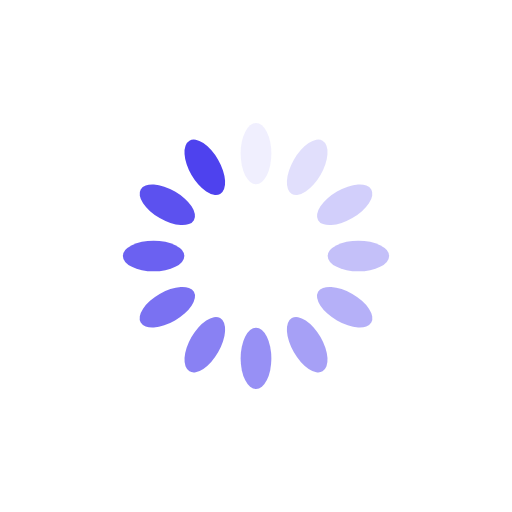
t = 0.00 s
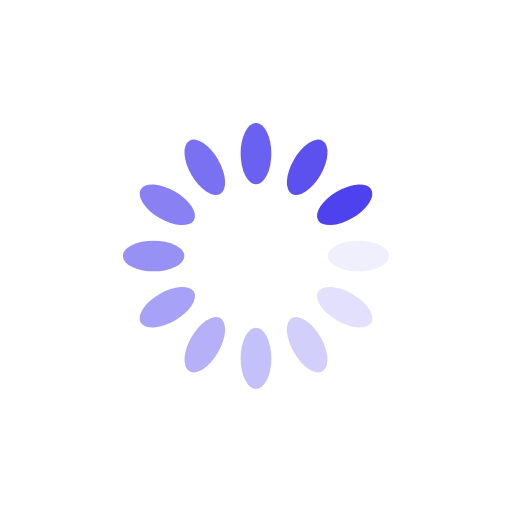
t = 0.33 s
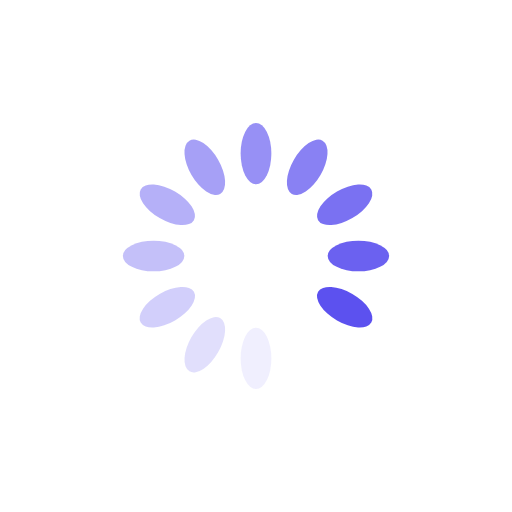
t = 0.65 s
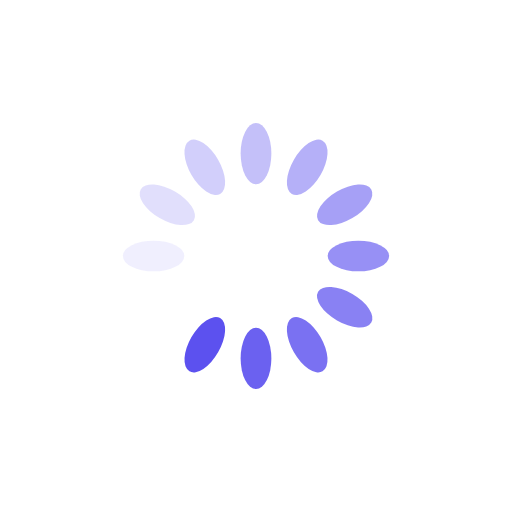
t = 0.97 s

The animated SVG that drew these frames (rendered in a browser with its animation timeline set to each time). Animation: 12 SMIL elements (animate=12); one cycle of 1.30 s, repeats indefinitely.

<?xml version="1.0" encoding="utf-8"?>
<svg xmlns="http://www.w3.org/2000/svg" xmlns:xlink="http://www.w3.org/1999/xlink" style="margin: auto; background: rgb(255, 255, 255); display: block; shape-rendering: auto;" width="200px" height="200px" viewBox="0 0 100 100" preserveAspectRatio="xMidYMid">
<g transform="rotate(0 50 50)">
  <rect x="47" y="24" rx="3" ry="6" width="6" height="12" fill="#4e42ee">
    <animate attributeName="opacity" values="1;0" keyTimes="0;1" dur="1.2987012987012987s" begin="-1.1904761904761905s" repeatCount="indefinite"></animate>
  </rect>
</g><g transform="rotate(30 50 50)">
  <rect x="47" y="24" rx="3" ry="6" width="6" height="12" fill="#4e42ee">
    <animate attributeName="opacity" values="1;0" keyTimes="0;1" dur="1.2987012987012987s" begin="-1.0822510822510822s" repeatCount="indefinite"></animate>
  </rect>
</g><g transform="rotate(60 50 50)">
  <rect x="47" y="24" rx="3" ry="6" width="6" height="12" fill="#4e42ee">
    <animate attributeName="opacity" values="1;0" keyTimes="0;1" dur="1.2987012987012987s" begin="-0.974025974025974s" repeatCount="indefinite"></animate>
  </rect>
</g><g transform="rotate(90 50 50)">
  <rect x="47" y="24" rx="3" ry="6" width="6" height="12" fill="#4e42ee">
    <animate attributeName="opacity" values="1;0" keyTimes="0;1" dur="1.2987012987012987s" begin="-0.8658008658008658s" repeatCount="indefinite"></animate>
  </rect>
</g><g transform="rotate(120 50 50)">
  <rect x="47" y="24" rx="3" ry="6" width="6" height="12" fill="#4e42ee">
    <animate attributeName="opacity" values="1;0" keyTimes="0;1" dur="1.2987012987012987s" begin="-0.7575757575757576s" repeatCount="indefinite"></animate>
  </rect>
</g><g transform="rotate(150 50 50)">
  <rect x="47" y="24" rx="3" ry="6" width="6" height="12" fill="#4e42ee">
    <animate attributeName="opacity" values="1;0" keyTimes="0;1" dur="1.2987012987012987s" begin="-0.6493506493506493s" repeatCount="indefinite"></animate>
  </rect>
</g><g transform="rotate(180 50 50)">
  <rect x="47" y="24" rx="3" ry="6" width="6" height="12" fill="#4e42ee">
    <animate attributeName="opacity" values="1;0" keyTimes="0;1" dur="1.2987012987012987s" begin="-0.5411255411255411s" repeatCount="indefinite"></animate>
  </rect>
</g><g transform="rotate(210 50 50)">
  <rect x="47" y="24" rx="3" ry="6" width="6" height="12" fill="#4e42ee">
    <animate attributeName="opacity" values="1;0" keyTimes="0;1" dur="1.2987012987012987s" begin="-0.4329004329004329s" repeatCount="indefinite"></animate>
  </rect>
</g><g transform="rotate(240 50 50)">
  <rect x="47" y="24" rx="3" ry="6" width="6" height="12" fill="#4e42ee">
    <animate attributeName="opacity" values="1;0" keyTimes="0;1" dur="1.2987012987012987s" begin="-0.3246753246753247s" repeatCount="indefinite"></animate>
  </rect>
</g><g transform="rotate(270 50 50)">
  <rect x="47" y="24" rx="3" ry="6" width="6" height="12" fill="#4e42ee">
    <animate attributeName="opacity" values="1;0" keyTimes="0;1" dur="1.2987012987012987s" begin="-0.21645021645021645s" repeatCount="indefinite"></animate>
  </rect>
</g><g transform="rotate(300 50 50)">
  <rect x="47" y="24" rx="3" ry="6" width="6" height="12" fill="#4e42ee">
    <animate attributeName="opacity" values="1;0" keyTimes="0;1" dur="1.2987012987012987s" begin="-0.10822510822510822s" repeatCount="indefinite"></animate>
  </rect>
</g><g transform="rotate(330 50 50)">
  <rect x="47" y="24" rx="3" ry="6" width="6" height="12" fill="#4e42ee">
    <animate attributeName="opacity" values="1;0" keyTimes="0;1" dur="1.2987012987012987s" begin="0s" repeatCount="indefinite"></animate>
  </rect>
</g>
<!-- [ldio] generated by https://loading.io/ --></svg>
